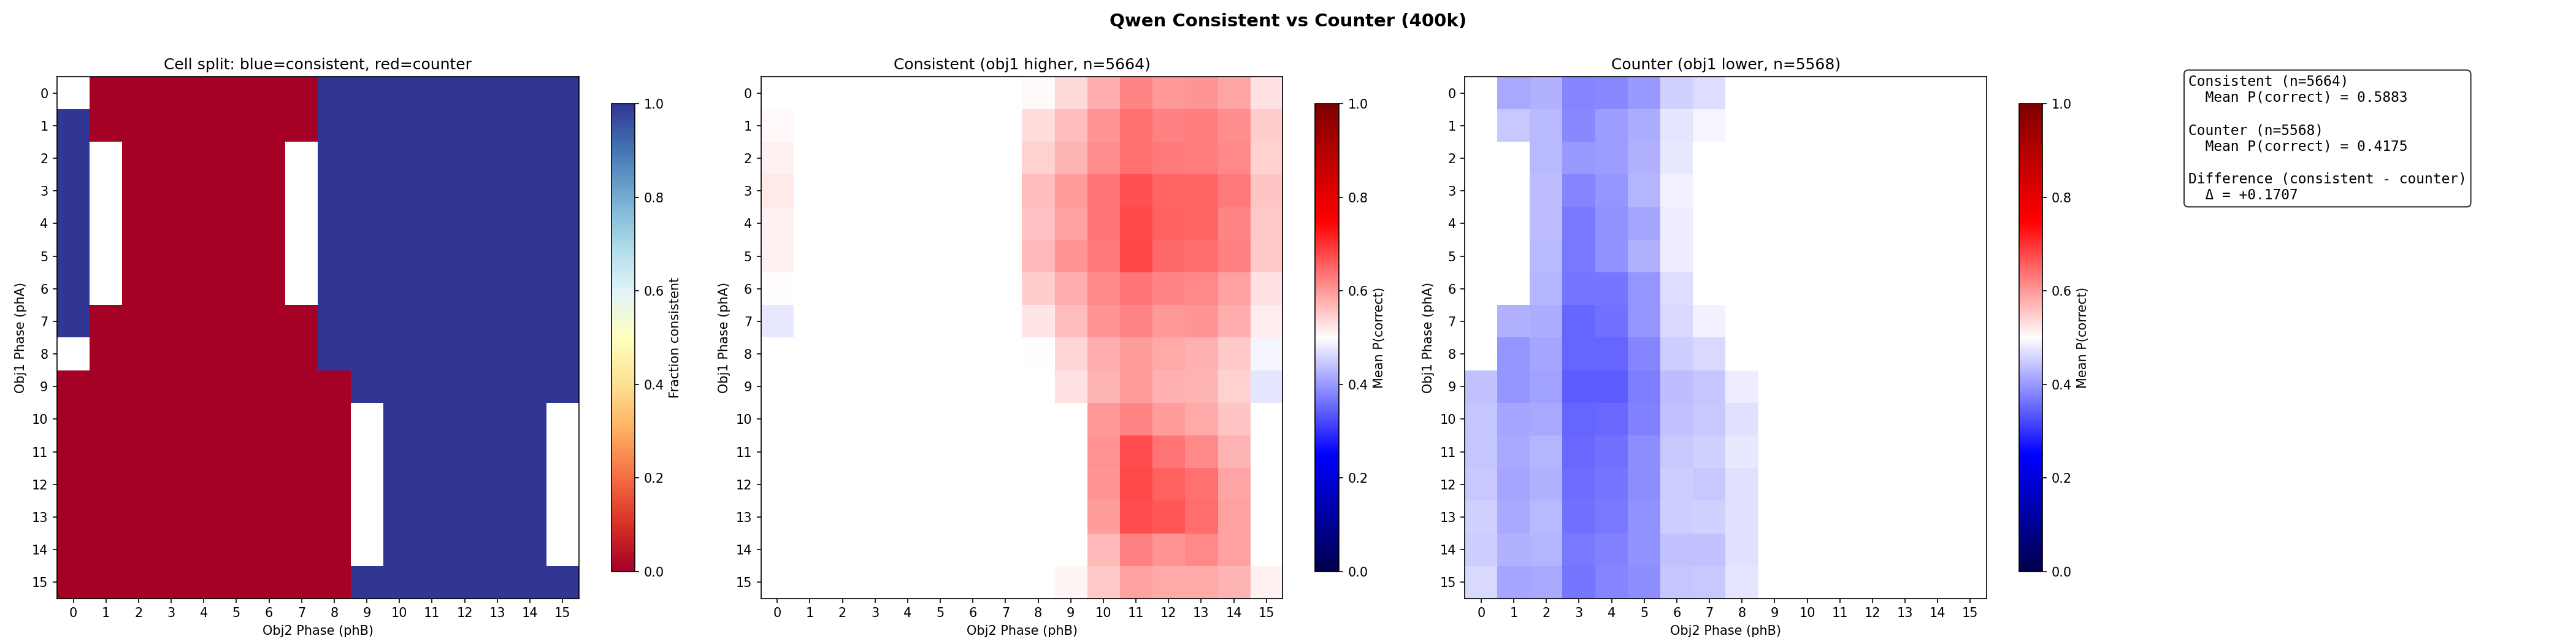

The table this chart was drawn from, first rows:
metric	value
acc_consistent	0.5883
acc_counter	0.4175
acc_diff_con_minus_ctr	0.1707
n_consistent	5664
n_counter	5568
